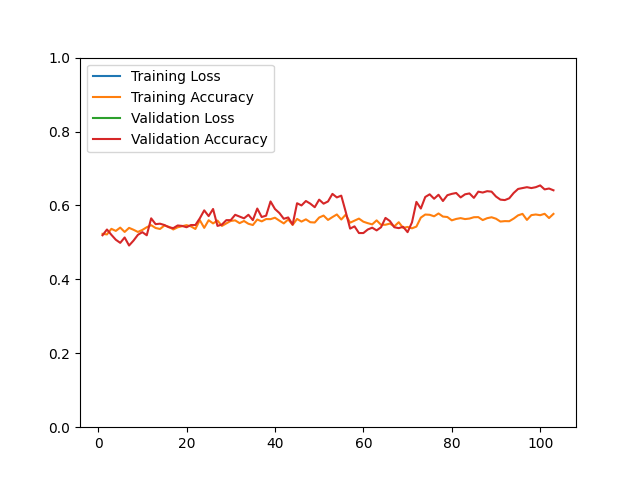

Source data for this figure (header and first rows):
epoch, loss, acc, val_loss, val_acc
1, 1843, 0.5231, 732.7, 0.5193
2, 1674, 0.5216, 809.9, 0.5349
3, 1688, 0.5367, 714.3, 0.5205
4, 1645, 0.5311, 769.2, 0.5072
5, 1682, 0.5400, 825.9, 0.4988
6, 1570, 0.5283, 774.6, 0.5133
7, 1550, 0.5393, 764.9, 0.4916
8, 1525, 0.5342, 780.8, 0.5048
9, 1577, 0.5283, 755.5, 0.5205
10, 1614, 0.5337, 719.2, 0.5277
11, 1571, 0.5410, 735.6, 0.5193
12, 1510, 0.5466, 698, 0.5651
13, 1548, 0.5390, 656.1, 0.5494
14, 1530, 0.5363, 643.9, 0.5506
15, 1467, 0.5457, 631.7, 0.5470
16, 1546, 0.5422, 617.2, 0.5410
17, 1518, 0.5350, 622, 0.5386
18, 1465, 0.5409, 630.7, 0.5458
19, 1540, 0.5438, 662.1, 0.5446
20, 1561, 0.5466, 702.2, 0.5410
21, 1549, 0.5433, 701.5, 0.5470
22, 1614, 0.5363, 665.6, 0.5470
23, 1450, 0.5603, 603.8, 0.5651
24, 1539, 0.5393, 571, 0.5867
25, 1491, 0.5600, 561.5, 0.5711
26, 1437, 0.5514, 526.3, 0.5904
27, 1431, 0.5591, 577.1, 0.5446
28, 1471, 0.5446, 585.3, 0.5482
29, 1489, 0.5514, 585.7, 0.5602
30, 1443, 0.5581, 569.3, 0.5602
31, 1448, 0.5596, 559.3, 0.5747
32, 1430, 0.5521, 599.2, 0.5699
33, 1475, 0.5579, 597.3, 0.5651
34, 1511, 0.5504, 570.7, 0.5747
35, 1468, 0.5470, 606.4, 0.5602
36, 1421, 0.5619, 582.4, 0.5916
37, 1405, 0.5569, 582.9, 0.5687
38, 1382, 0.5632, 572.9, 0.5723
39, 1437, 0.5629, 523.7, 0.6108
40, 1404, 0.5668, 515.2, 0.5904
41, 1435, 0.5589, 570.3, 0.5795
42, 1405, 0.5514, 539.4, 0.5639
43, 1416, 0.5621, 543, 0.5675
44, 1390, 0.5473, 540.6, 0.5482
45, 1313, 0.5635, 533.3, 0.6060
46, 1375, 0.5563, 544, 0.6000
47, 1347, 0.5624, 543.8, 0.6120
48, 1383, 0.5546, 539.3, 0.6048
49, 1349, 0.5538, 556.9, 0.5952
50, 1328, 0.5673, 469.3, 0.6157
51, 1314, 0.5726, 456.9, 0.6048
52, 1355, 0.5608, 463, 0.6108
53, 1407, 0.5685, 421.6, 0.6313
54, 1328, 0.5756, 449.7, 0.6217
55, 1403, 0.5619, 431.5, 0.6265
56, 1329, 0.5750, 462.9, 0.5831
57, 1243, 0.5533, 478.2, 0.5373
58, 1213, 0.5589, 534, 0.5434
59, 1215, 0.5644, 544, 0.5253
60, 1275, 0.5560, 524.1, 0.5253
... 43 more rows
